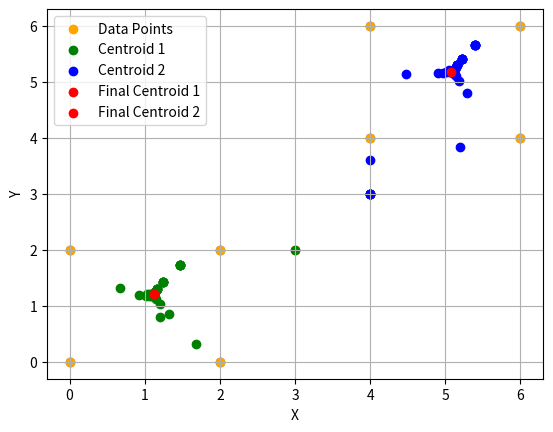

Python code for this plot:
#Import Dependencies
import numpy as np
import pandas as pd
import matplotlib.pyplot as plt

#Inisiasi Data Point
X = np.array([[0,0],[2,0],
              [0,2],[2,2],
              [4,4],[6,4],
              [4,6],[6,6]
              ])
cluster_origin = np.array([[3,2], [4,3]], dtype=float)
#cluster_origin = np.random.uniform(low=np.min(X, axis=0), high=np.max(X, axis=0), size=(2, 2))
iteration = 5
alpha = 0.6 #Laju pemahaman awal
multiplier = 0.5 #Faktor penurunan

x_coords = X[:, 0]
y_coords = X[:, 1]
x_cluster = cluster_origin[:,0]
y_cluster = cluster_origin[:,1]

plt.scatter(x_coords, y_coords)
plt.scatter(x_cluster, y_cluster)

plt.xlabel('X')
plt.ylabel('Y')

plt.grid(True)
plt.show()

idx = []
iter_idx = []
alpha_idx = []
data_point = []
w1x = []
w1y = []
w2x = []
w2y = []
d1 = []
d2 = []
closest_centroid = []
c1_dist_change = []
c2_dist_change = []

def SOM(x, initial_centroids, num_iter, learning_rate, multiplier):
    centroids = initial_centroids.copy() #Digunakan agar tidak mengubah nilai initial centroid
    K = centroids.shape[0] #Mengambil dimensi centroid sebagai dasar iterasi
    n = 1 #Inisiasi nilai n
    iterasi = 0 #Inisiasi iterasi
    for i in range(num_iter):
    #For terluar untuk mencatat iterasi/perulangan setiap batch (Disebut sebagai iterasi)
        print(f"\nIterasi ke {i+1} / {num_iter}")

        iterasi += 1

        for j in range(x.shape[0]):
        #For kedua untuk mencatat iterasi setiap data point (Disebut sebagai step)
            idx.append(n)
            iter_idx.append(iterasi)
            alpha_idx.append(learning_rate)
            data_point.append(X[j])
            w1x.append(centroids[0][0].copy())
            w1y.append(centroids[0][1].copy())
            w2x.append(centroids[1][0].copy())
            w2y.append(centroids[1][1].copy())
            print(f"\nStep {n}")

            n += 1
            distances = np.linalg.norm(x[j] - centroids, axis=1, ord=2) #Menghitung jarak data point menuju seluruh centroid
            closest_centroids_idx = np.argmin(distances) #Memilih centroid dengan jarak terdekat
            prev_centroids = centroids.copy()

            d1.append(distances[0])
            d2.append(distances[1])

            print(f"\nJarak X{j+1} ke centroid terdekat (W{closest_centroids_idx+1}) = {distances[closest_centroids_idx]}")
            for k in range(K):
            #For ketiga untuk mengubah posisi centroid yang terdekat dengan data point 
                if k == closest_centroids_idx:
                    closest_centroid.append((closest_centroids_idx)+1)

                    centroids[k] += learning_rate * (x[j] - centroids[k]) #Reposisi centroid baru berdasarkan learning rate alpha (learning_rate)
                    dist_change = np.linalg.norm(centroids[k] - prev_centroids[k], ord=2) #Menghitung selisih jarak centroid lama dan baru

                    print(f"\nKoordinat W{k+1} baru = {centroids[k]}")
                    print(f"\nJarak W{k+1} ke W{k+1}` = {dist_change}")
                    
            c1_dist_change.append(np.linalg.norm(prev_centroids[0] - centroids[0]))
            c2_dist_change.append(np.linalg.norm(prev_centroids[1] - centroids[1]))
            
        learning_rate = learning_rate * multiplier #learning_rate disesuaikan setelah satu iterasi selesai dilakukan
        
        print(f"Koordinat akhir W1 dan W2 setelah iterasi ke-{n-1}:")
        print(centroids)
    return centroids

results = SOM(X, cluster_origin, iteration, alpha, multiplier)

x_coords = X[:, 0]
y_coords = X[:, 1]
w1 = np.array([[w1x,w1y]], dtype=float)
w2 = np.array([[w2x,w2y]], dtype=float)
x_1 = w1[:,0]
y_1 = w1[:,1]
x_2 = w2[:,0]
y_2 = w2[:,1]

plt.scatter(x_coords, y_coords, color='orange', label='Data Points')
plt.scatter(x_1, y_1, color='green', label='Centroid 1')
plt.scatter(x_2, y_2, color='blue', label='Centroid 2')
plt.scatter(x_1[0,-1], y_1[0,-1], color='red', label='Final Centroid 1')
plt.scatter(x_2[0,-1], y_2[0,-1], color='red', label='Final Centroid 2')

plt.xlabel('X')
plt.ylabel('Y')
plt.legend()
plt.grid(True)
plt.show()

df_dict = {'No.': idx,
           'Iterasi': iter_idx,
           'X': data_point,
           'Alpha': alpha_idx,
           'W1x': w1x,
           'W1y': w1y,
           'W2x': w2x,
           'W2y': w2y,
           'D1' : d1,
           'D2' : d2,
           'Centroid Terdekat': closest_centroid,
           'Jarak W1 ke W1`': c1_dist_change,
           'Jarak W2 ke W2`': c2_dist_change,
           }
df = pd.DataFrame(df_dict)
df